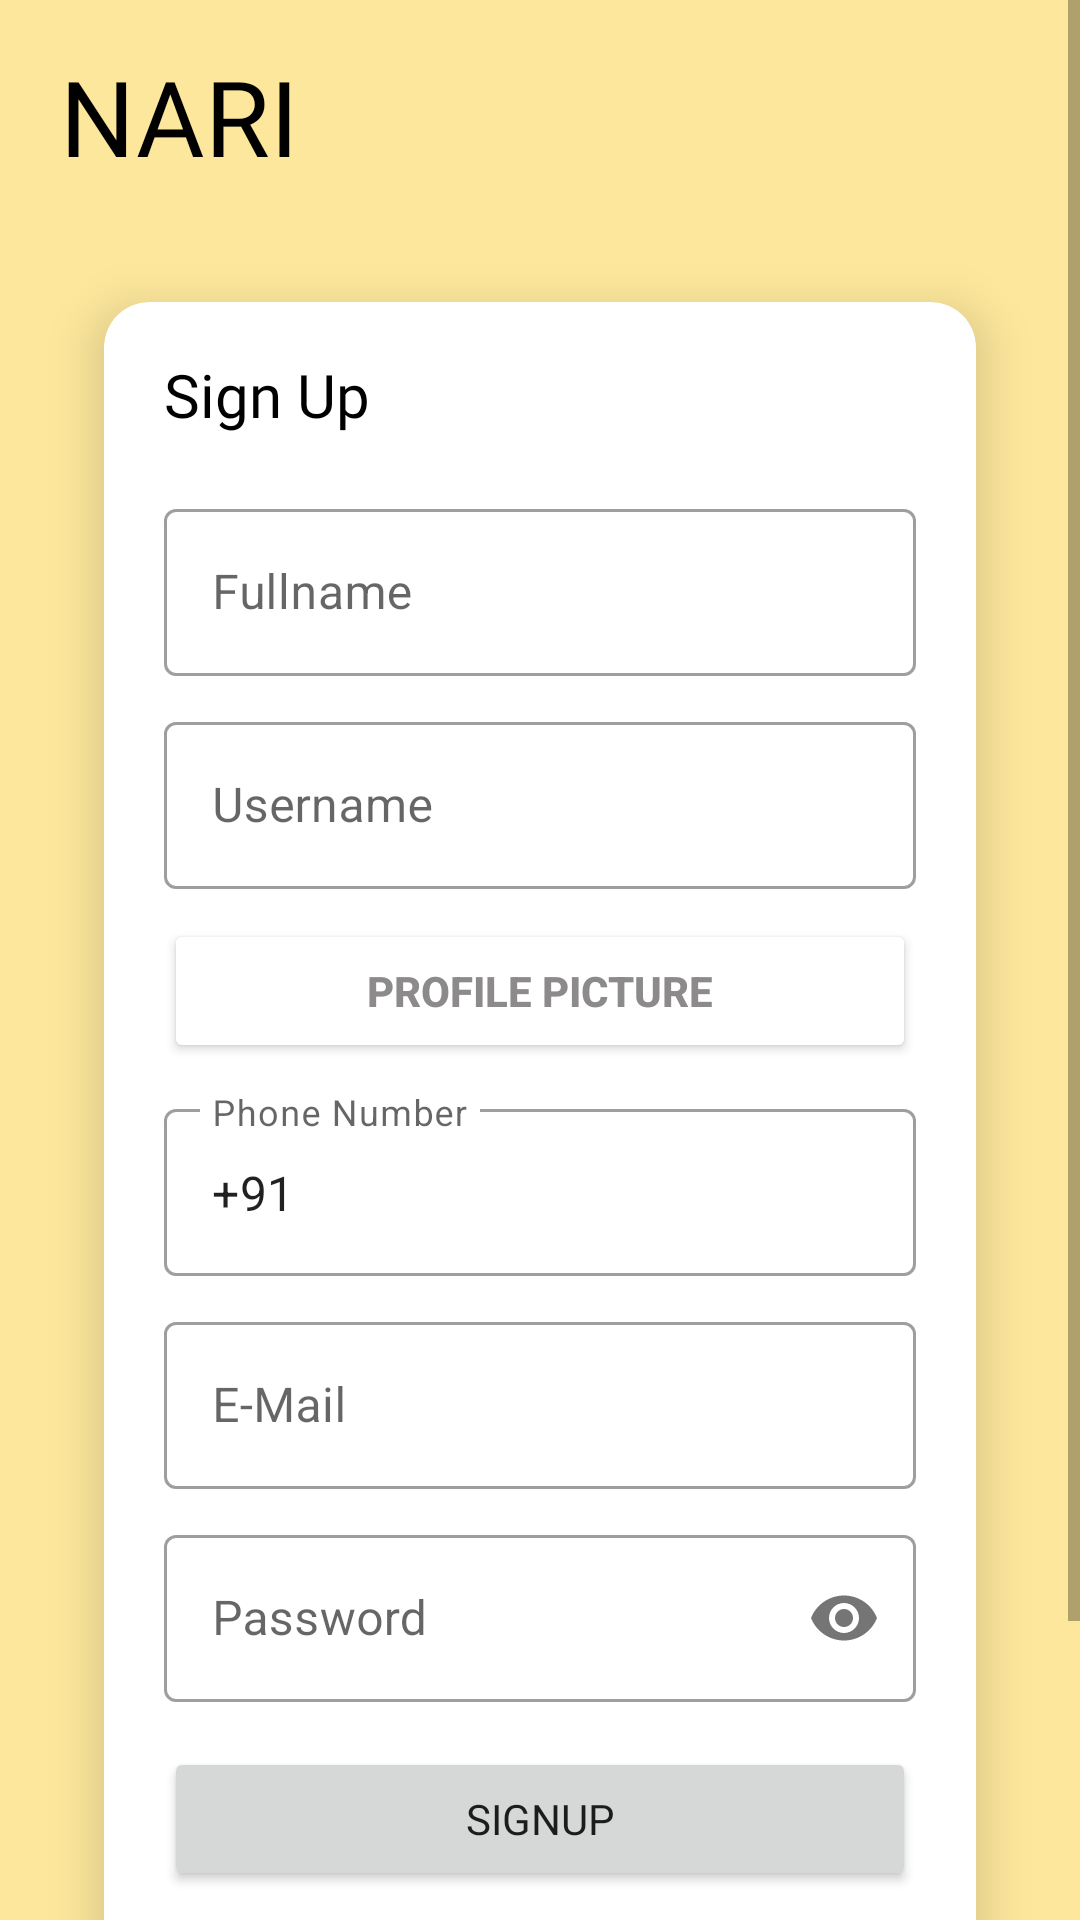

Write the Android layout XML for this screen, with the resource values it uses.
<!-- AndroidManifest.xml: application theme Theme.NARI -->
<!-- res/layout/activity_sign_up_nari.xml -->
<?xml version="1.0" encoding="utf-8"?>
<layout>

<ScrollView xmlns:android="http://schemas.android.com/apk/res/android"
    xmlns:app="http://schemas.android.com/apk/res-auto"
    xmlns:tools="http://schemas.android.com/tools"
    android:layout_width="match_parent"
    android:layout_height="match_parent"
    android:background="#FDE79C"
    android:orientation="vertical"
    tools:context=".SignUpNari">


    <LinearLayout
        android:layout_width="match_parent"
        android:layout_height="wrap_content"
        android:orientation="vertical"
        android:padding="10dp">

        <LinearLayout
            android:layout_width="match_parent"
            android:layout_height="wrap_content"
            android:orientation="vertical"
            android:padding="10dp">



            <TextView
                android:layout_width="match_parent"
                android:layout_height="wrap_content"
                android:fontFamily="@font/bungee"
                android:text="NARI"
                android:includeFontPadding="false"
                android:textColor="@color/black"
                android:textSize="35dp"
                android:transitionName="logo_text"></TextView>


        </LinearLayout>

        <androidx.cardview.widget.CardView
            android:layout_width="match_parent"
            android:layout_height="match_parent"
            android:layout_gravity="center"
            android:layout_marginBottom="100dp"
            app:cardElevation="10dp"
            app:cardCornerRadius="15dp"
            android:layout_margin="10dp"
            app:cardBackgroundColor="@color/white"
            app:cardMaxElevation="10dp"
            app:cardPreventCornerOverlap="true"
            app:cardUseCompatPadding="true">


            <LinearLayout
                android:layout_width="match_parent"
                android:layout_height="wrap_content"
                android:orientation="vertical"
                android:padding="20dp">

                <TextView
                    android:layout_width="match_parent"
                    android:layout_height="wrap_content"
                    android:text="Sign Up"
                    android:textColor="@color/black"
                    android:textSize="20dp"
                    android:fontFamily="@font/bungee"
                    android:layout_marginBottom="20dp"
                    android:includeFontPadding="false"
                    android:layout_gravity="center"
                    android:transitionName="desc"></TextView>

                <com.google.android.material.textfield.TextInputLayout
                    style="@style/Widget.MaterialComponents.TextInputLayout.OutlinedBox"
                    android:layout_width="match_parent"
                    android:layout_height="wrap_content"
                    android:layout_marginBottom="10dp"
                    android:hint="Fullname">

                    <com.google.android.material.textfield.TextInputEditText
                        android:id="@+id/fullName"
                        android:layout_width="match_parent"
                        android:layout_height="wrap_content"
                        android:inputType="text">

                    </com.google.android.material.textfield.TextInputEditText>

                </com.google.android.material.textfield.TextInputLayout>

                <com.google.android.material.textfield.TextInputLayout
                    style="@style/Widget.MaterialComponents.TextInputLayout.OutlinedBox"
                    android:layout_width="match_parent"
                    android:layout_height="wrap_content"
                    android:layout_marginBottom="10dp"
                    android:hint="Username"
                    android:transitionName="name">

                    <com.google.android.material.textfield.TextInputEditText
                        android:id="@+id/userName"
                        android:layout_width="match_parent"
                        android:layout_height="wrap_content"
                        android:inputType="text">

                    </com.google.android.material.textfield.TextInputEditText>

                </com.google.android.material.textfield.TextInputLayout>



                    <Button
                        android:id="@+id/profilePic"
                        android:layout_width="match_parent"
                        android:layout_height="wrap_content"
                        android:layout_gravity="center"
                        android:textColor="#8C8A8A"
                        android:textStyle="bold"
                        android:layout_marginBottom="10dp"
                        android:backgroundTint="#fff"
                        android:text="Profile Picture" />

                <com.google.android.material.textfield.TextInputLayout
                    style="@style/Widget.MaterialComponents.TextInputLayout.OutlinedBox"
                    android:layout_width="match_parent"
                    android:layout_height="wrap_content"
                    android:layout_marginBottom="10dp"
                    android:hint="Phone Number">

                    <com.google.android.material.textfield.TextInputEditText
                        android:id="@+id/phoneNumber"
                        android:layout_width="match_parent"
                        android:layout_height="wrap_content"
                        android:text="+91"
                        android:inputType="phone">

                    </com.google.android.material.textfield.TextInputEditText>

                </com.google.android.material.textfield.TextInputLayout>

                <com.google.android.material.textfield.TextInputLayout
                    style="@style/Widget.MaterialComponents.TextInputLayout.OutlinedBox"
                    android:layout_width="match_parent"
                    android:layout_height="wrap_content"
                    android:layout_marginBottom="10dp"
                    android:hint="E-Mail">

                    <com.google.android.material.textfield.TextInputEditText
                        android:id="@+id/eMail"
                        android:layout_width="match_parent"
                        android:layout_height="wrap_content"
                        android:inputType="textEmailAddress">

                    </com.google.android.material.textfield.TextInputEditText>

                </com.google.android.material.textfield.TextInputLayout>



                <com.google.android.material.textfield.TextInputLayout
                    style="@style/Widget.MaterialComponents.TextInputLayout.OutlinedBox"
                    android:layout_width="match_parent"
                    android:layout_height="wrap_content"
                    android:layout_marginBottom="10dp"
                    android:hint="Password"
                    android:transitionName="pass"
                    app:passwordToggleEnabled="true">

                    <com.google.android.material.textfield.TextInputEditText
                        android:id="@+id/password"
                        android:layout_width="match_parent"
                        android:layout_height="wrap_content"
                        android:inputType="textPassword">

                    </com.google.android.material.textfield.TextInputEditText>

                </com.google.android.material.textfield.TextInputLayout>


                <Button
                    android:id="@+id/narisignup2"
                    android:layout_width="match_parent"
                    android:layout_height="wrap_content"
                    android:layout_marginTop="5dp"
                    android:fontFamily="@font/bungee"
                    android:text="signup"
                    android:transitionName="btn_log"></Button>

                <Button
                    android:id="@+id/narilogin2"
                    android:layout_width="match_parent"
                    android:layout_height="wrap_content"
                    android:layout_marginTop="10dp"
                    android:layout_marginBottom="10dp"
                    android:background="#00000000"
                    android:fontFamily="@font/bungee"
                    android:textColor="@color/black"
                    android:text="already have an account? back"
                    android:transitionName="btn_sign"></Button>

            </LinearLayout>

        </androidx.cardview.widget.CardView>
    </LinearLayout>
</ScrollView>

</layout>
<!-- resources referenced by this layout -->
<resources>
  <color name="black">#FF000000</color>
  <color name="white">#FFFFFFFF</color>
  <style name="Theme.NARI" parent="Theme.MaterialComponents.DayNight.NoActionBar">
          
          <item name="colorPrimary">@color/Yellow</item>
          <item name="colorPrimaryVariant">@color/Yellow</item>
          <item name="colorOnPrimary">@color/black</item>
          
          <item name="colorSecondary">@color/teal_200</item>
          <item name="colorSecondaryVariant">@color/teal_700</item>
          <item name="colorOnSecondary">@color/black</item>
          
          <item name="android:statusBarColor" tools:targetApi="l">?attr/colorPrimaryVariant</item>
          
          <item name="android:windowContentTransitions">true</item>
      </style>
  <color name="Yellow">#fece2f</color>
  <color name="teal_200">#FF03DAC5</color>
  <color name="teal_700">#FF018786</color>
</resources>
